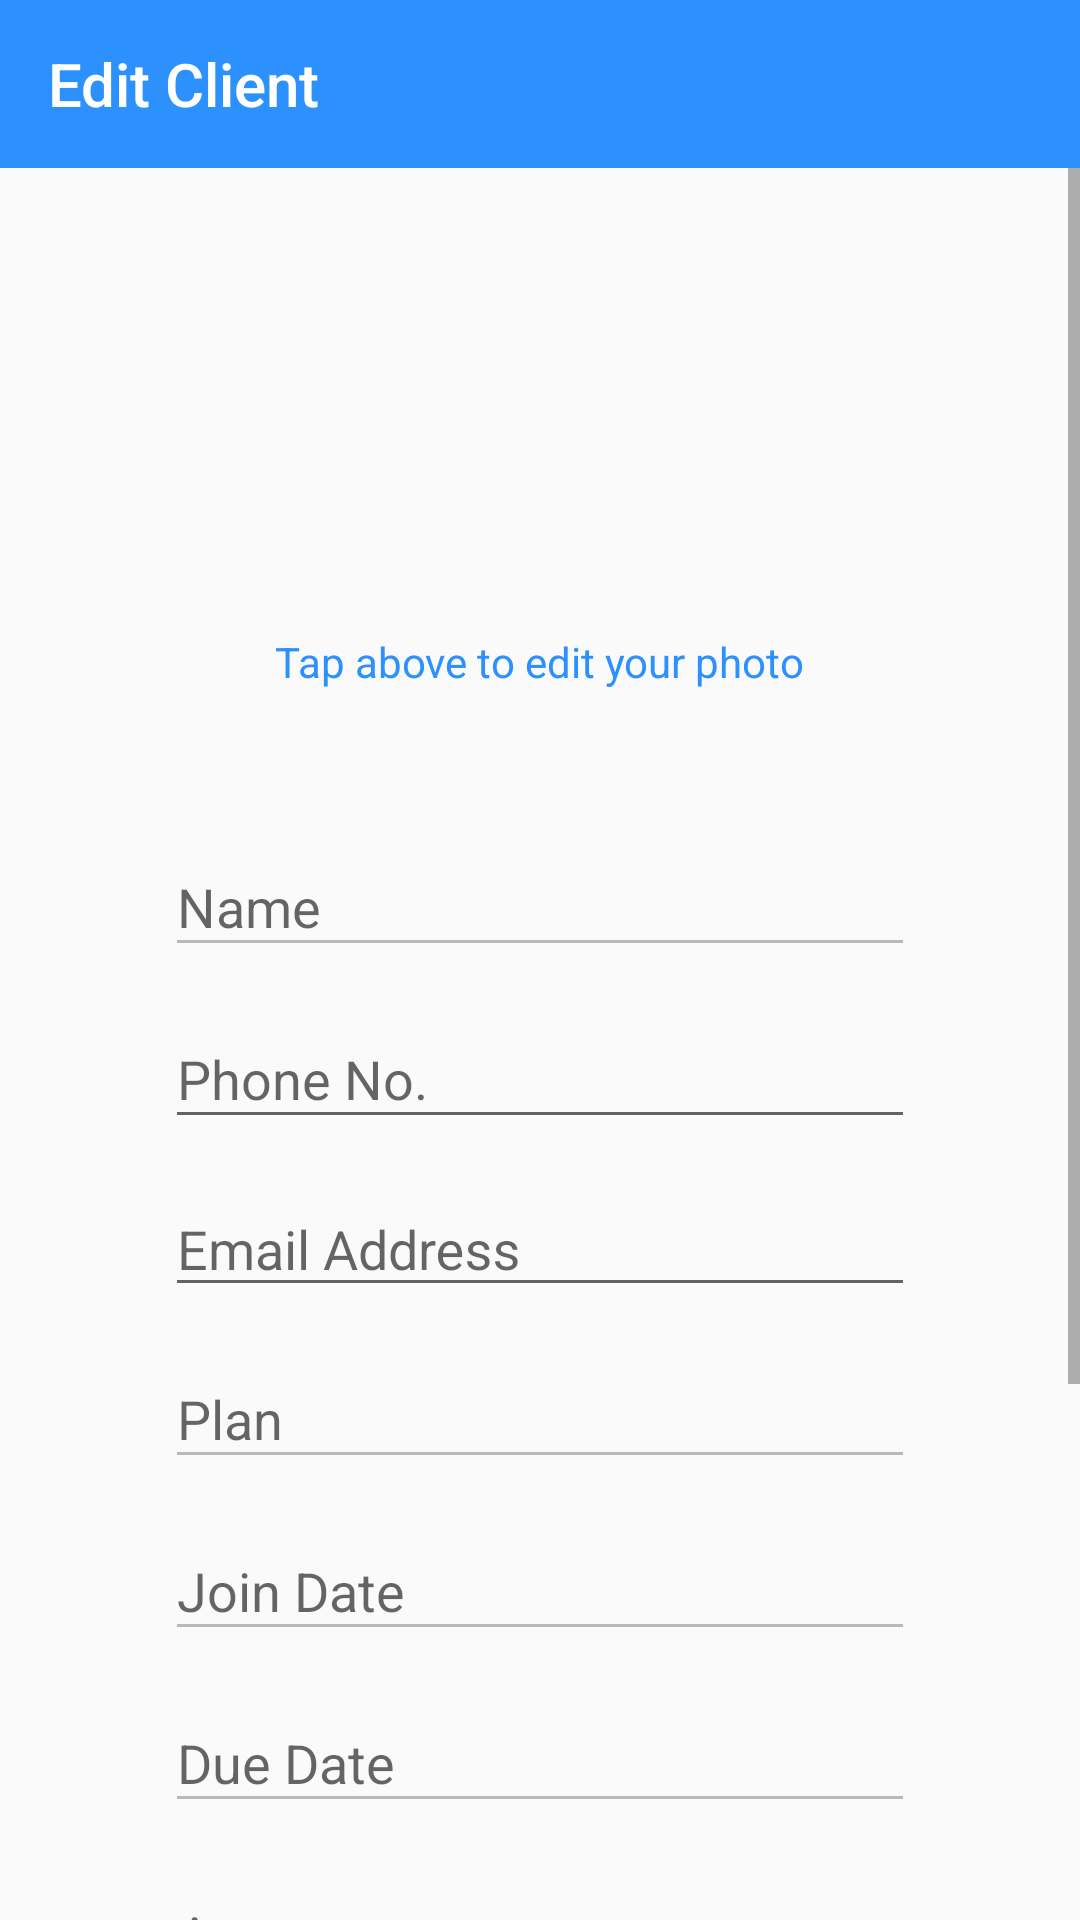

Write the Android layout XML for this screen, with the resource values it uses.
<!-- AndroidManifest.xml: application theme AppTheme -->
<!-- res/layout/activity_edit_client.xml -->
<?xml version="1.0" encoding="utf-8"?>
<LinearLayout
    xmlns:android="http://schemas.android.com/apk/res/android"
    xmlns:app="http://schemas.android.com/apk/res-auto"
    xmlns:tools="http://schemas.android.com/tools"
    android:layout_width="match_parent"
    android:layout_height="match_parent"
    android:orientation="vertical"
    tools:context=".edit_client">

    <androidx.appcompat.widget.Toolbar
        android:id="@+id/edit_client_toolbar"
        android:layout_width="match_parent"
        android:layout_height="wrap_content"
        app:title="Edit Client"
        android:theme="@style/ThemeOverlay.AppCompat.Dark.ActionBar"
        app:titleTextColor="#fff"
        android:background="#2C91FD"/>

    <ScrollView
        android:layout_width="match_parent"
        android:layout_height="match_parent">

        <LinearLayout
            android:layout_width="match_parent"
            android:layout_height="match_parent"
            android:orientation="vertical">
            <androidx.constraintlayout.widget.ConstraintLayout
                android:layout_width="125dp"
                android:layout_height="125dp"
                android:layout_gravity="center"
                android:layout_marginTop="30dp">

                <ImageView
                    android:id="@+id/edt_client_DP"
                    android:layout_width="125dp"
                    android:layout_height="125dp"
                    android:layout_gravity="center"
                    android:src="@drawable/default_photo"
                    app:layout_constraintBottom_toBottomOf="parent"
                    app:layout_constraintEnd_toEndOf="parent"
                    app:layout_constraintHorizontal_bias="1.0"
                    app:layout_constraintStart_toStartOf="parent"
                    app:layout_constraintTop_toTopOf="parent"
                    app:layout_constraintVertical_bias="1.0" />

                <ProgressBar
                    android:id="@+id/edt_c_progressbar"
                    android:layout_width="wrap_content"
                    android:layout_height="wrap_content"
                    app:layout_constraintBottom_toBottomOf="@+id/edt_client_DP"
                    app:layout_constraintEnd_toEndOf="parent"
                    app:layout_constraintStart_toStartOf="parent"
                    app:layout_constraintTop_toTopOf="@+id/edt_client_DP"
                    android:visibility="gone"/>

            </androidx.constraintlayout.widget.ConstraintLayout>

            <TextView
                android:layout_width="wrap_content"
                android:layout_height="wrap_content"
                android:text="Tap above to edit your photo"
                android:textColor="#2C91FD"
                android:layout_gravity="center"/>


            <com.google.android.material.textfield.TextInputLayout
                android:layout_width="match_parent"
                android:layout_height="wrap_content"
                android:layout_gravity="center"
                android:layout_marginHorizontal="55dp"
                android:layout_marginTop="40dp"
                android:hint="Name">
                <EditText
                    android:id="@+id/edt_c_name"
                    android:layout_width="match_parent"
                    android:layout_height="wrap_content"
                    android:enabled="false"/>
            </com.google.android.material.textfield.TextInputLayout>

            <com.google.android.material.textfield.TextInputLayout
                android:layout_width="match_parent"
                android:layout_height="wrap_content"
                android:layout_gravity="center"
                android:layout_marginHorizontal="55dp"
                android:layout_marginTop="5dp"
                android:hint="Phone No.">
                <EditText
                    android:id="@+id/edt_c_phone"
                    android:layout_width="match_parent"
                    android:maxLength="10"
                    android:inputType="phone"
                    android:layout_height="wrap_content"/>
            </com.google.android.material.textfield.TextInputLayout>

            <com.google.android.material.textfield.TextInputLayout
                android:layout_width="match_parent"
                android:layout_height="wrap_content"
                android:layout_gravity="center"
                android:layout_marginHorizontal="55dp"
                android:layout_marginTop="5dp"
                android:hint="Email Address">
                <EditText
                    android:id="@+id/edt_c_email"
                    android:layout_width="match_parent"
                    android:inputType="textEmailAddress"
                    android:layout_height="40dp"/>
            </com.google.android.material.textfield.TextInputLayout>

            <com.google.android.material.textfield.TextInputLayout
                android:layout_width="match_parent"
                android:layout_height="wrap_content"
                android:layout_gravity="center"
                android:layout_marginHorizontal="55dp"
                android:layout_marginTop="5dp"
                android:hint="Plan">
                <EditText
                    android:id="@+id/edt_c_plan"
                    android:layout_width="match_parent"
                    android:layout_height="wrap_content"
                    android:enabled="false"/>
            </com.google.android.material.textfield.TextInputLayout>

            <com.google.android.material.textfield.TextInputLayout
                android:layout_width="match_parent"
                android:layout_height="wrap_content"
                android:layout_gravity="center"
                android:layout_marginHorizontal="55dp"
                android:layout_marginTop="5dp"
                android:hint="Join Date">
                <EditText
                    android:id="@+id/edt_c_join_date"
                    android:layout_width="match_parent"
                    android:layout_height="wrap_content"
                    android:enabled="false"/>
            </com.google.android.material.textfield.TextInputLayout>

            <com.google.android.material.textfield.TextInputLayout
                android:layout_width="match_parent"
                android:layout_height="wrap_content"
                android:layout_gravity="center"
                android:layout_marginHorizontal="55dp"
                android:layout_marginTop="5dp"
                android:hint="Due Date">
                <EditText
                    android:id="@+id/edt_c_due_date"
                    android:layout_width="match_parent"
                    android:layout_height="wrap_content"
                    android:enabled="false"/>
            </com.google.android.material.textfield.TextInputLayout>

            <com.google.android.material.textfield.TextInputLayout
                android:layout_width="match_parent"
                android:layout_height="wrap_content"
                android:layout_gravity="center"
                android:layout_marginHorizontal="55dp"
                android:layout_marginTop="5dp"
                android:hint="Amount">
                <EditText
                    android:id="@+id/edt_c_amount"
                    android:layout_width="match_parent"
                    android:layout_height="wrap_content"
                    android:enabled="false"/>
            </com.google.android.material.textfield.TextInputLayout>

            <com.google.android.material.textfield.TextInputLayout
                android:layout_width="match_parent"
                android:layout_height="wrap_content"
                android:layout_gravity="center"
                android:layout_marginHorizontal="55dp"
                android:layout_marginTop="5dp"
                android:hint="Paid Amount">
                <EditText
                    android:id="@+id/edt_c_amtpaid"
                    android:layout_width="match_parent"
                    android:layout_height="wrap_content"
                    android:inputType="number"/>
            </com.google.android.material.textfield.TextInputLayout>

            <com.google.android.material.textfield.TextInputLayout
                android:layout_width="match_parent"
                android:layout_height="wrap_content"
                android:layout_gravity="center"
                android:layout_marginHorizontal="55dp"
                android:layout_marginTop="5dp"
                android:hint="Due Amount">
                <EditText
                    android:id="@+id/edt_c_amtdue"
                    android:layout_width="match_parent"
                    android:layout_height="wrap_content"
                    android:inputType="number"
                    android:enabled="false"/>
            </com.google.android.material.textfield.TextInputLayout>


            <ProgressBar
                android:id="@+id/c_progress_bar"
                android:layout_width="wrap_content"
                android:layout_height="wrap_content"
                android:layout_marginTop="50dp"
                android:layout_gravity="center"
                android:visibility="gone"/>

            <Button
                android:id="@+id/btn_c_save_changes"
                android:layout_width="wrap_content"
                android:layout_height="wrap_content"
                android:background="#2C91FD"
                android:layout_gravity="center"
                android:text="  Save Changes  "
                android:textColor="#fff"
                android:layout_marginTop="40dp"
                android:layout_marginBottom="30dp"/>

        </LinearLayout>

    </ScrollView>

</LinearLayout>
<!-- resources referenced by this layout -->
<resources>
  <style name="AppTheme" parent="Theme.AppCompat.Light.NoActionBar">
          
          <item name="colorPrimary">@color/colorPrimary</item>
          <item name="colorPrimaryDark">@color/colorPrimaryDark</item>
          <item name="colorAccent">@color/colorAccent</item>
      </style>
  <color name="colorPrimary">#6200EE</color>
  <color name="colorPrimaryDark">#3700B3</color>
  <color name="colorAccent">#03DAC5</color>
</resources>
